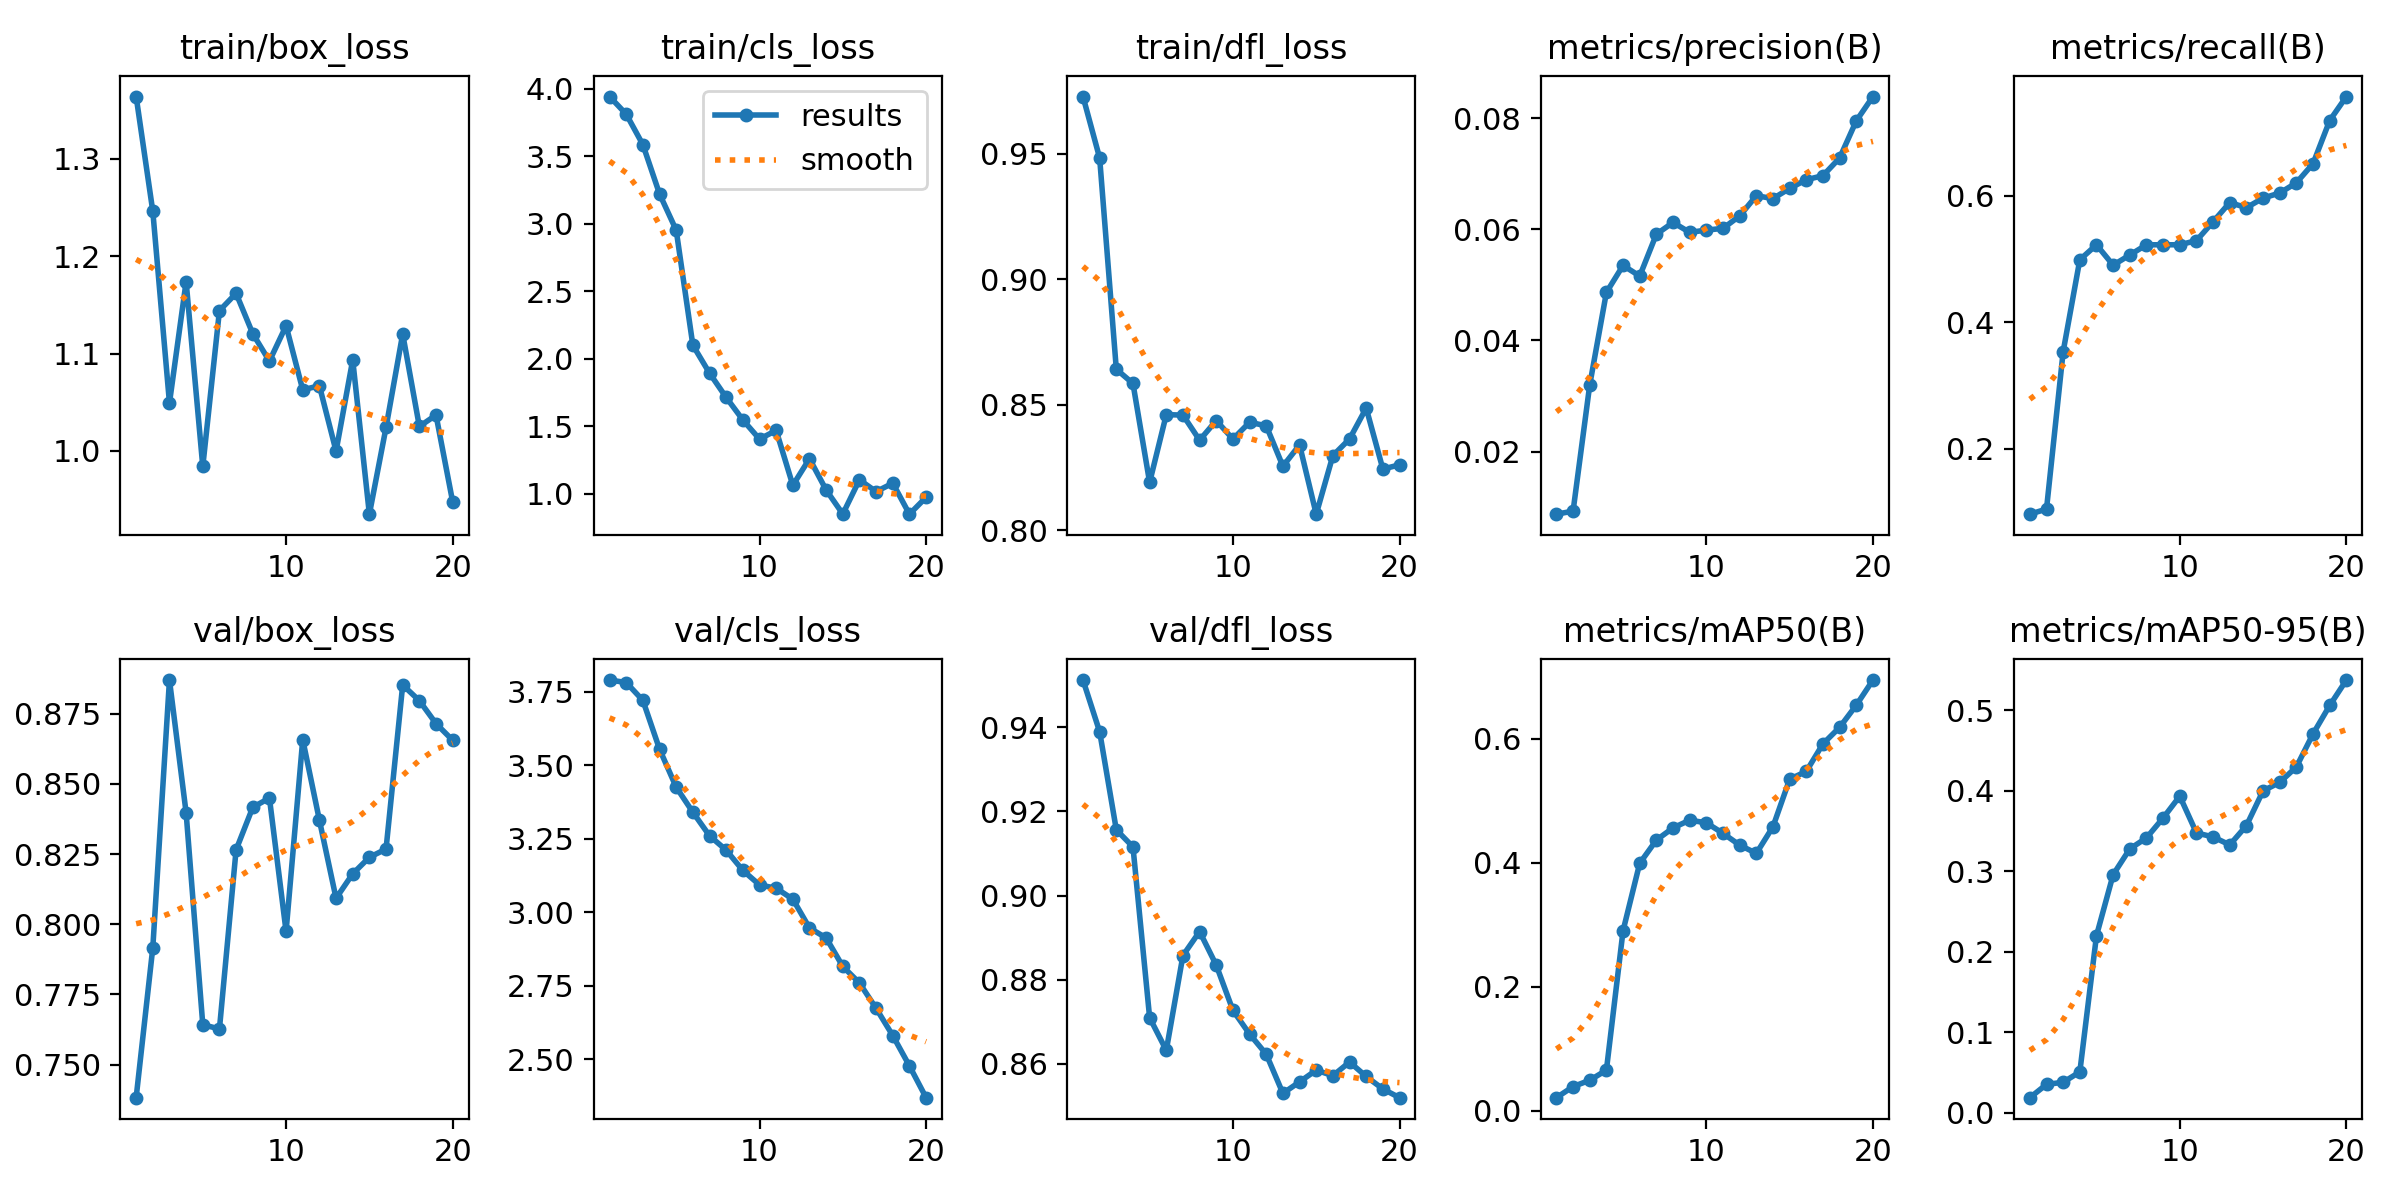

Source data for this figure (header and first rows):
epoch, train/box_loss, train/cls_loss, train/dfl_loss, metrics/precision(B), metrics/recall(B), metrics/mAP50(B), metrics/mAP50-95(B), val/box_loss, val/cls_loss, val/dfl_loss, lr/pg0, lr/pg1, lr/pg2
1, 1.364, 3.943, 0.9728, 0.00871, 0.09677, 0.02111, 0.0188, 0.7382, 3.791, 0.9512, 3.334e-05, 3.334e-05, 3.334e-05
2, 1.246, 3.812, 0.9483, 0.00926, 0.1048, 0.03901, 0.03531, 0.7916, 3.782, 0.9389, 7.9224e-05, 7.9224e-05, 7.9224e-05
3, 1.049, 3.587, 0.8642, 0.032, 0.3539, 0.04922, 0.03793, 0.887, 3.721, 0.9156, 0.0001202, 0.0001202, 0.0001202
4, 1.174, 3.221, 0.8585, 0.04866, 0.499, 0.06547, 0.05082, 0.8397, 3.555, 0.9116, 0.0001561, 0.0001561, 0.0001561
5, 0.984, 2.953, 0.8191, 0.05352, 0.5227, 0.2905, 0.2202, 0.7642, 3.426, 0.871, 0.0001872, 0.0001872, 0.0001872
6, 1.144, 2.1, 0.8461, 0.05161, 0.4905, 0.3993, 0.2959, 0.7627, 3.341, 0.8632, 0.0002133, 0.0002133, 0.0002133
7, 1.162, 1.894, 0.8459, 0.05915, 0.5066, 0.4367, 0.328, 0.8265, 3.26, 0.8858, 0.0002344, 0.0002344, 0.0002344
8, 1.12, 1.714, 0.8359, 0.06127, 0.5227, 0.4564, 0.3417, 0.8417, 3.211, 0.8915, 0.0002506, 0.0002506, 0.0002506
9, 1.092, 1.547, 0.8438, 0.05948, 0.5227, 0.4688, 0.3664, 0.845, 3.143, 0.8835, 0.0002618, 0.0002618, 0.0002618
10, 1.129, 1.405, 0.8364, 0.05989, 0.5227, 0.4646, 0.3935, 0.7974, 3.093, 0.8727, 0.0002681, 0.0002681, 0.0002681
11, 1.063, 1.469, 0.8431, 0.0602, 0.5293, 0.4476, 0.3478, 0.8658, 3.082, 0.8671, 0.0002694, 0.0002694, 0.0002694
12, 1.067, 1.063, 0.8417, 0.06244, 0.5591, 0.4286, 0.3429, 0.8371, 3.045, 0.8623, 0.0002658, 0.0002658, 0.0002658
13, 0.9998, 1.26, 0.8256, 0.06608, 0.5894, 0.4153, 0.333, 0.8093, 2.947, 0.853, 0.0002572, 0.0002572, 0.0002572
14, 1.093, 1.028, 0.8341, 0.06557, 0.5814, 0.4583, 0.3569, 0.818, 2.913, 0.8558, 0.0002437, 0.0002437, 0.0002437
15, 0.935, 0.85, 0.8065, 0.0674, 0.5965, 0.5349, 0.4001, 0.8239, 2.815, 0.8585, 0.0002252, 0.0002252, 0.0002252
16, 1.024, 1.104, 0.8298, 0.06896, 0.6046, 0.5476, 0.4106, 0.8268, 2.759, 0.8572, 0.0002017, 0.0002017, 0.0002017
17, 1.12, 1.016, 0.8364, 0.0697, 0.6207, 0.592, 0.4299, 0.8853, 2.673, 0.8605, 0.0001734, 0.0001734, 0.0001734
18, 1.025, 1.079, 0.8487, 0.07288, 0.651, 0.6187, 0.4709, 0.8797, 2.58, 0.857, 0.00014, 0.00014, 0.00014
19, 1.037, 0.8489, 0.8245, 0.07957, 0.7192, 0.6544, 0.5062, 0.8715, 2.477, 0.8541, 0.0001018, 0.0001018, 0.0001018
20, 0.9477, 0.9739, 0.8261, 0.08395, 0.7571, 0.6949, 0.5378, 0.8656, 2.369, 0.852, 5.852e-05, 5.852e-05, 5.852e-05
